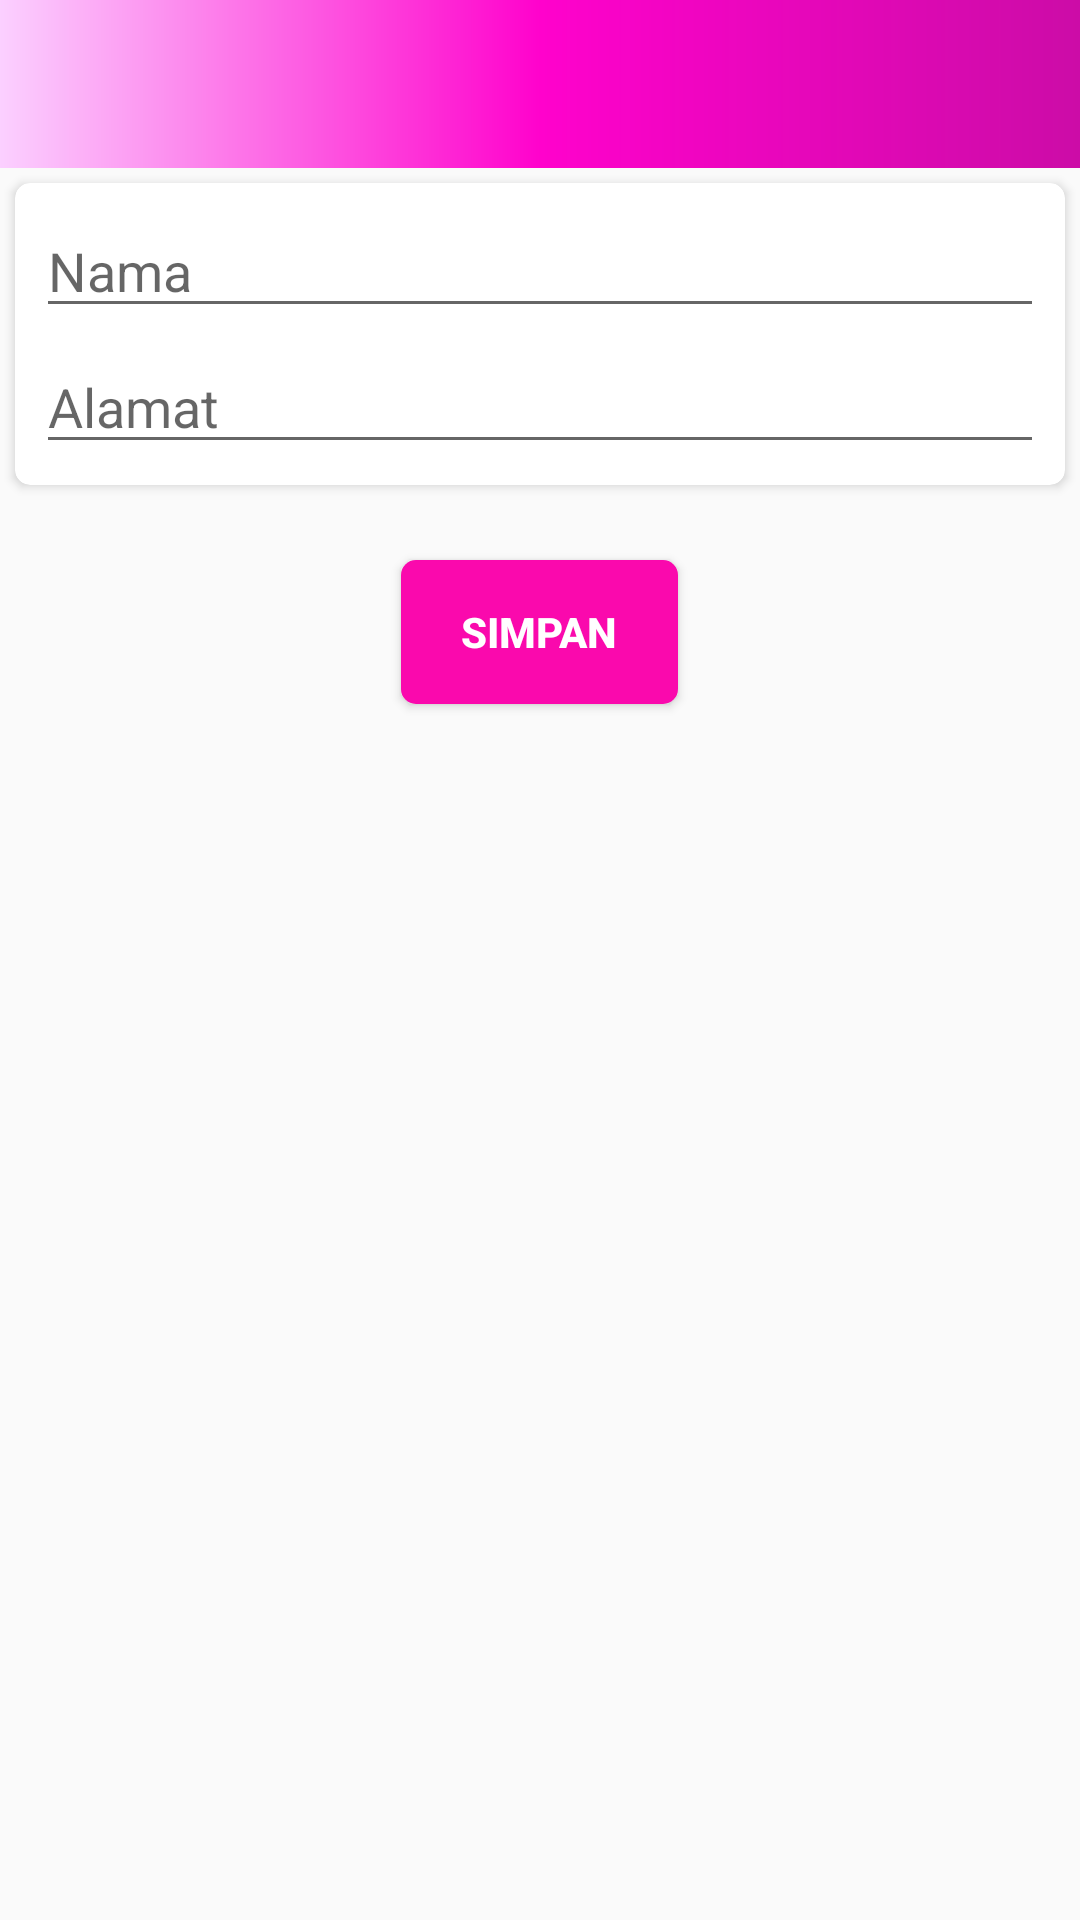

Reconstruct the res/layout file that produces this screen, plus the resources it refers to.
<!-- AndroidManifest.xml: application theme Theme.AppCompat.Light.NoActionBar -->
<!-- res/layout/layout_edit_alamat.xml -->
<?xml version="1.0" encoding="utf-8"?>
<LinearLayout xmlns:android="http://schemas.android.com/apk/res/android"
    xmlns:app="http://schemas.android.com/apk/res-auto"
    xmlns:tools="http://schemas.android.com/tools"
    android:layout_width="match_parent"
    android:layout_height="match_parent"
    android:orientation="vertical"
    tools:context=".ui.edit.EditAlamatActivity">
    <include layout="@layout/toolbar_utama"/>
    <android.support.v7.widget.CardView
        android:layout_width="match_parent"
        android:layout_height="wrap_content"
        app:cardCornerRadius="5dp"
        android:layout_margin="5dp">
        <LinearLayout
            android:layout_width="match_parent"
            android:layout_height="wrap_content"
            android:padding="5dp"
            android:orientation="vertical">
            <EditText
                android:id="@+id/etnama"
                android:layout_width="match_parent"
                android:layout_height="wrap_content"
                android:hint="Nama"
                android:layout_margin="2dp"
                android:inputType="textPersonName" />
            <EditText
                android:id="@+id/etalamat"
                android:layout_width="match_parent"
                android:layout_height="wrap_content"
                android:hint="Alamat"
                android:layout_margin="2dp"
                android:inputType="textPostalAddress"/>
        </LinearLayout>
    </android.support.v7.widget.CardView>

    <Button
        android:id="@+id/btsimpan"
        android:layout_width="wrap_content"
        android:layout_height="wrap_content"
        android:text="@string/text_simpan"
        android:layout_gravity="center"
        android:layout_margin="20dp"
        android:background="@drawable/bg_button_pemesanan"
        android:textColor="@android:color/white"
        android:textStyle="bold"
        android:paddingRight="20dp"
        android:paddingLeft="20dp"/>

</LinearLayout>
<!-- res/layout/toolbar_utama.xml (included above) -->
<?xml version="1.0" encoding="utf-8"?>
<LinearLayout xmlns:android="http://schemas.android.com/apk/res/android"
    xmlns:app="http://schemas.android.com/apk/res-auto"
    android:orientation="vertical"
    android:layout_width="match_parent"
    android:layout_height="wrap_content">
    <android.support.design.widget.AppBarLayout
        android:layout_height="wrap_content"
        android:layout_width="match_parent"
        android:theme="@style/AppTheme.AppBarOverlay">

        <android.support.v7.widget.Toolbar
            android:id="@+id/toolbar"
            android:layout_width="match_parent"
            android:layout_height="?attr/actionBarSize"
            android:background="@drawable/bg_toolbar_utama"
            app:popupTheme="@style/AppTheme.PopupOverlay" />

    </android.support.design.widget.AppBarLayout>

</LinearLayout>
<!-- resources referenced by this layout -->
<resources>
  <!-- drawable bg_button_pemesanan (drawable) -->
  <?xml version="1.0" encoding="utf-8"?>
  <selector xmlns:android="http://schemas.android.com/apk/res/android">
      <item android:state_pressed="false">
          <shape android:shape="rectangle">
              <solid android:color="#fa09ad"/>
              <corners android:radius="5dp"/>
          </shape>
      </item>
      <item android:state_pressed="true">
          <shape android:shape="rectangle">
              <solid android:color="#f5f5f5"/>
              <corners android:radius="5dp"/>
          </shape>
      </item>
  
  </selector>
  <!-- drawable bg_toolbar_utama (drawable) -->
  <shape xmlns:android="http://schemas.android.com/apk/res/android"
      android:shape="rectangle" >
      <gradient
          android:startColor="@color/colorPrimaryDark"
          android:centerColor="@color/colorPrimary"
          android:endColor="#fbd0ff"
          android:type="linear"
          android:angle="180"/>
  </shape>
  <string name="text_simpan">Simpan</string>
  <style name="AppTheme.AppBarOverlay" parent="ThemeOverlay.AppCompat.Dark.ActionBar" />
  <style name="AppTheme.PopupOverlay" parent="ThemeOverlay.AppCompat.Light" />
  <color name="colorPrimaryDark">#cc0ca7</color>
  <color name="colorPrimary">#ff02cc</color>
</resources>
